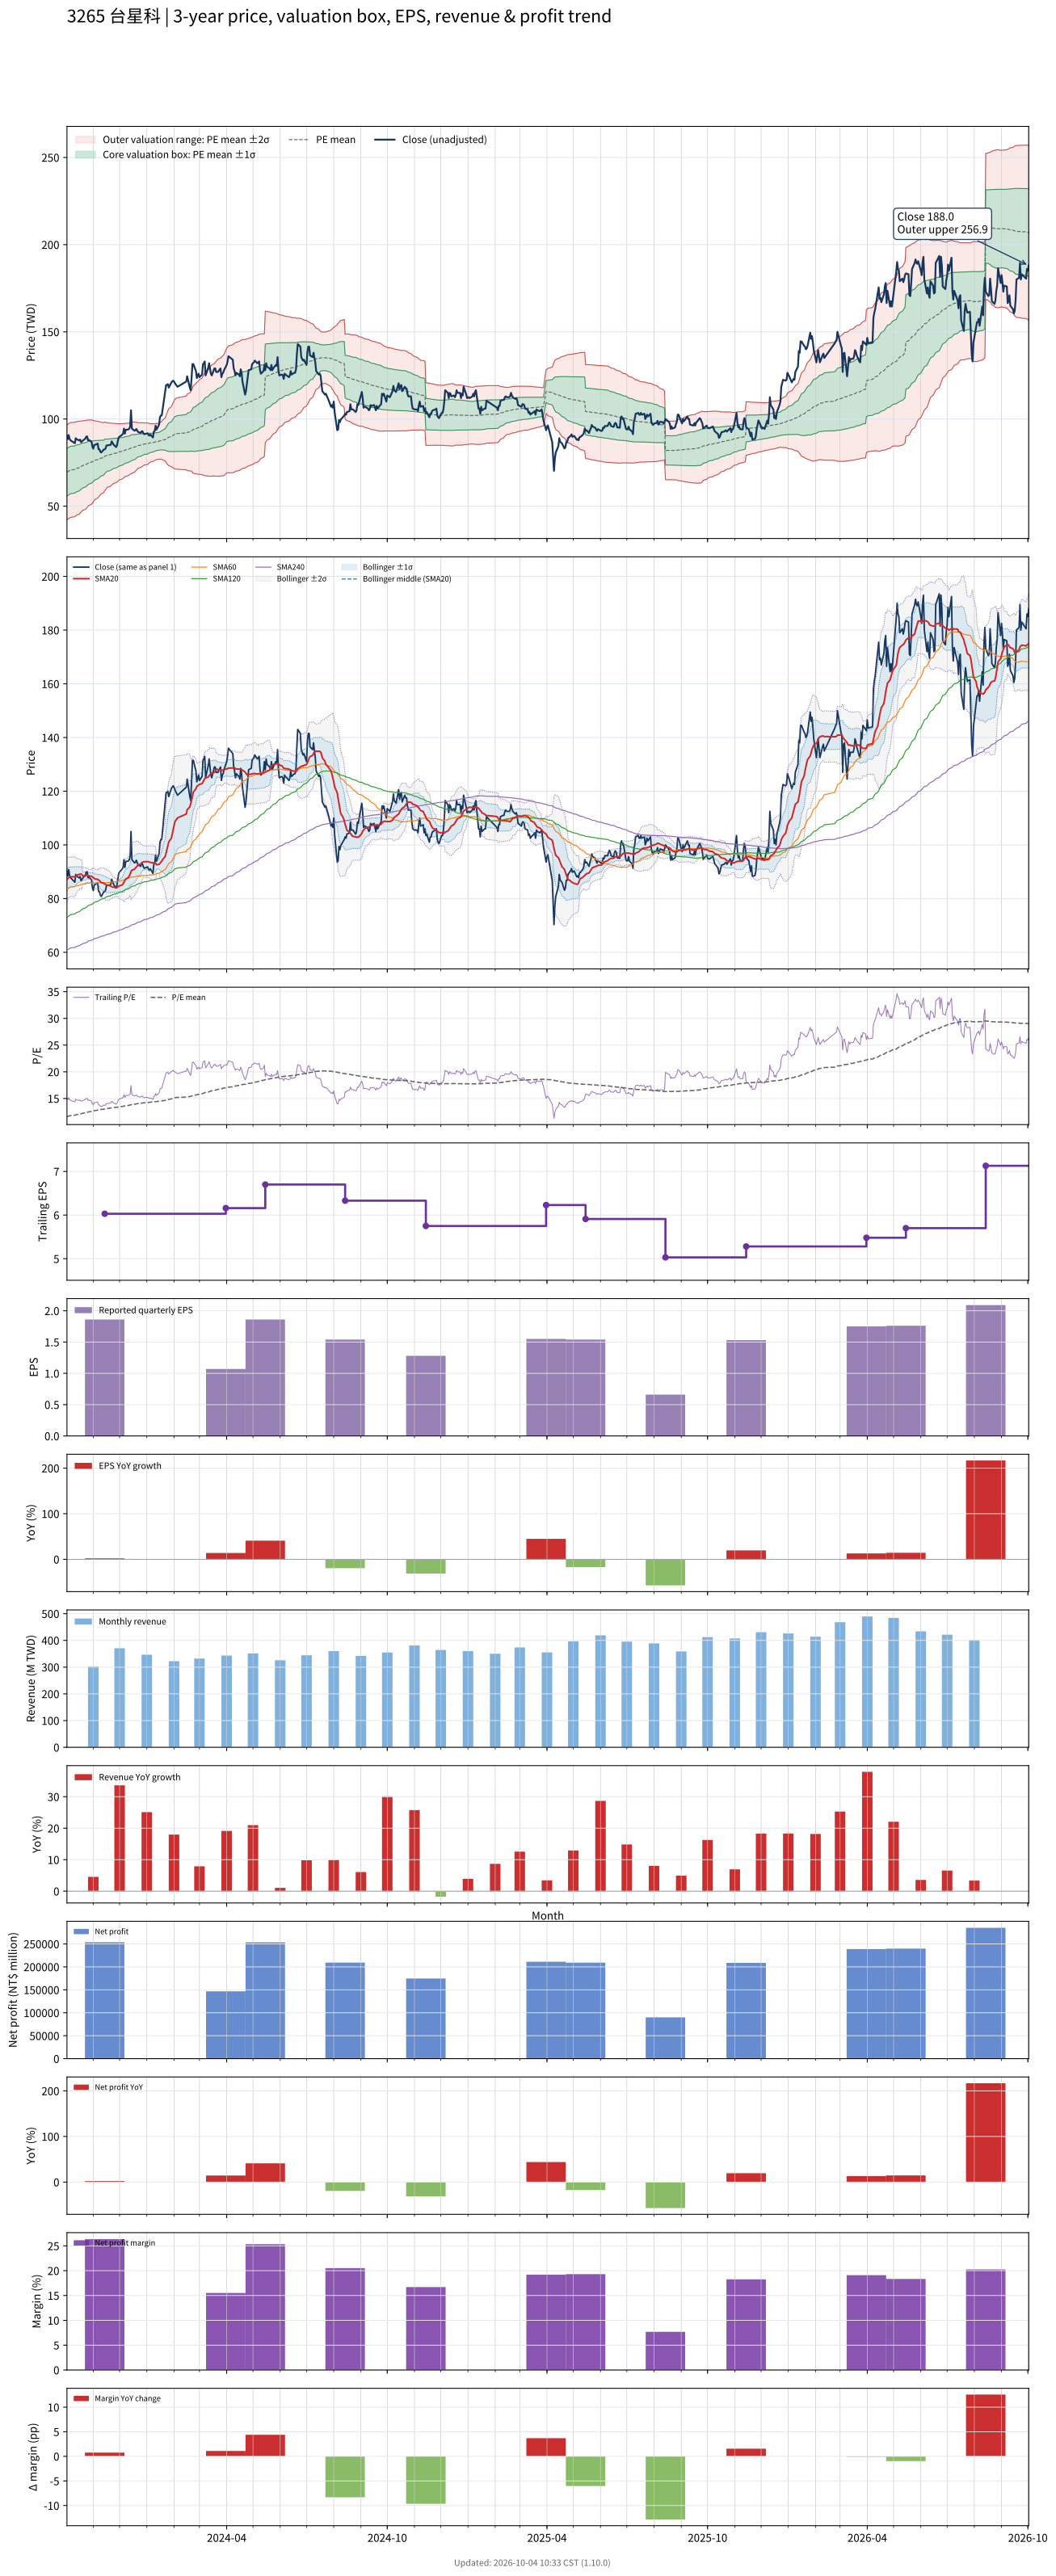

Data behind this chart, as committed beside it:
# chart-version: skill-stock-dynamic-val…
date, close, available_date, period_end, eps, ttm_eps, pe, pe_mean, pe_std, price_m2, price_m1, price_mean, price_p1, price_p2, forward_eps, forward_pe, forward_pe_mean, forward_pe_std, forward_price_m2, forward_price_m1, forward_price_mean, forward_price_p1, forward_price_p2, sma20
2023-10-02, 90.2, 2023-08-14, 2023-06-30, 1.91, 5.99, 15.06, 11.6, 2.275, 42.23, 55.86, 69.48, 83.11, 96.74, , , , , , , , , , 87.06
2023-10-03, 88.5, 2023-08-14, 2023-06-30, 1.91, 5.99, 14.77, 11.65, 2.275, 42.54, 56.17, 69.8, 83.43, 97.05, , , , , , , , , , 87.42
2023-10-04, 90.8, 2023-08-14, 2023-06-30, 1.91, 5.99, 15.16, 11.71, 2.279, 42.83, 56.48, 70.13, 83.78, 97.43, , , , , , , , , , 87.87
2023-10-05, 88.6, 2023-08-14, 2023-06-30, 1.91, 5.99, 14.79, 11.76, 2.275, 43.2, 56.82, 70.45, 84.08, 97.7, , , , , , , , , , 87.99
2023-10-06, 87.8, 2023-08-14, 2023-06-30, 1.91, 5.99, 14.66, 11.81, 2.268, 43.6, 57.18, 70.77, 84.35, 97.94, , , , , , , , , , 88.11
2023-10-11, 86.1, 2023-08-14, 2023-06-30, 1.91, 5.99, 14.37, 11.86, 2.258, 44.01, 57.54, 71.06, 84.59, 98.12, , , , , , , , , , 88.1
2023-10-12, 89, 2023-08-14, 2023-06-30, 1.91, 5.99, 14.86, 11.92, 2.25, 44.44, 57.92, 71.39, 84.87, 98.35, , , , , , , , , , 88.45
2023-10-13, 88.4, 2023-08-14, 2023-06-30, 1.91, 5.99, 14.76, 11.97, 2.239, 44.9, 58.31, 71.72, 85.13, 98.54, , , , , , , , , , 88.72
2023-10-16, 87.7, 2023-08-14, 2023-06-30, 1.91, 5.99, 14.64, 12.03, 2.223, 45.41, 58.73, 72.05, 85.36, 98.68, , , , , , , , , , 88.97
2023-10-17, 88.2, 2023-08-14, 2023-06-30, 1.91, 5.99, 14.72, 12.08, 2.205, 45.96, 59.17, 72.38, 85.59, 98.8, , , , , , , , , , 89.15
2023-10-18, 86.7, 2023-08-14, 2023-06-30, 1.91, 5.99, 14.47, 12.14, 2.183, 46.56, 59.64, 72.71, 85.78, 98.86, , , , , , , , , , 89.12
2023-10-19, 87.1, 2023-08-14, 2023-06-30, 1.91, 5.99, 14.54, 12.19, 2.157, 47.21, 60.13, 73.05, 85.96, 98.88, , , , , , , , , , 88.99
2023-10-20, 87.6, 2023-08-14, 2023-06-30, 1.91, 5.99, 14.62, 12.25, 2.142, 47.69, 60.52, 73.35, 86.18, 99.01, , , , , , , , , , 88.44
2023-10-23, 88.8, 2023-08-14, 2023-06-30, 1.91, 5.99, 14.82, 12.3, 2.126, 48.2, 60.93, 73.67, 86.4, 99.13, , , , , , , , , , 88.42
2023-10-24, 89.9, 2023-08-14, 2023-06-30, 1.91, 5.99, 15.01, 12.35, 2.111, 48.71, 61.35, 73.99, 86.64, 99.28, , , , , , , , , , 88.67
2023-10-25, 90, 2023-08-14, 2023-06-30, 1.91, 5.99, 15.03, 12.41, 2.094, 49.24, 61.78, 74.32, 86.86, 99.4, , , , , , , , , , 88.7
2023-10-26, 87.8, 2023-08-14, 2023-06-30, 1.91, 5.99, 14.66, 12.46, 2.07, 49.84, 62.24, 74.64, 87.04, 99.43, , , , , , , , , , 88.55
2023-10-27, 88, 2023-08-14, 2023-06-30, 1.91, 5.99, 14.69, 12.51, 2.044, 50.47, 62.71, 74.96, 87.2, 99.44, , , , , , , , , , 88.45
2023-10-30, 87, 2023-08-14, 2023-06-30, 1.91, 5.99, 14.52, 12.56, 2.018, 51.07, 63.17, 75.26, 87.35, 99.44, , , , , , , , , , 88.33
2023-10-31, 84.2, 2023-08-14, 2023-06-30, 1.91, 5.99, 14.06, 12.61, 1.987, 51.74, 63.64, 75.54, 87.44, 99.34, , , , , , , , , , 88.12
2023-11-01, 83, 2023-08-14, 2023-06-30, 1.91, 5.99, 13.86, 12.66, 1.949, 52.47, 64.14, 75.82, 87.49, 99.17, , , , , , , , , , 87.76
2023-11-02, 85, 2023-08-14, 2023-06-30, 1.91, 5.99, 14.19, 12.71, 1.914, 53.17, 64.64, 76.11, 87.57, 99.04, , , , , , , , , , 87.58
2023-11-03, 85.2, 2023-08-14, 2023-06-30, 1.91, 5.99, 14.22, 12.75, 1.879, 53.88, 65.13, 76.39, 87.65, 98.91, , , , , , , , , , 87.31
2023-11-06, 85.9, 2023-08-14, 2023-06-30, 1.91, 5.99, 14.34, 12.8, 1.844, 54.59, 65.64, 76.68, 87.73, 98.77, , , , , , , , , , 87.17
2023-11-07, 82.7, 2023-08-14, 2023-06-30, 1.91, 5.99, 13.81, 12.84, 1.814, 55.19, 66.05, 76.92, 87.78, 98.65, , , , , , , , , , 86.92
2023-11-08, 82.6, 2023-08-14, 2023-06-30, 1.91, 5.99, 13.79, 12.88, 1.782, 55.8, 66.48, 77.15, 87.83, 98.51, , , , , , , , , , 86.74
2023-11-09, 81.3, 2023-08-14, 2023-06-30, 1.91, 5.99, 13.57, 12.92, 1.747, 56.45, 66.91, 77.38, 87.85, 98.32, , , , , , , , , , 86.36
2023-11-10, 80.8, 2023-08-14, 2023-06-30, 1.91, 5.99, 13.49, 12.96, 1.712, 57.09, 67.34, 77.6, 87.86, 98.11, , , , , , , , , , 85.97
2023-11-13, 82.5, 2023-08-14, 2023-06-30, 1.91, 5.99, 13.77, 12.99, 1.676, 57.76, 67.8, 77.84, 87.87, 97.91, , , , , , , , , , 85.72
2023-11-14, 82.6, 2023-11-14, 2023-09-30, 1.86, 6.03, 13.7, 13.03, 1.638, 58.83, 68.71, 78.59, 88.47, 98.35, , , , , , , , , , 85.44
2023-11-15, 83.1, 2023-11-14, 2023-09-30, 1.86, 6.03, 13.78, 13.07, 1.599, 59.53, 69.18, 78.82, 88.47, 98.11, , , , , , , , , , 85.25
2023-11-16, 84.8, 2023-11-14, 2023-09-30, 1.86, 6.03, 14.06, 13.11, 1.559, 60.27, 69.67, 79.07, 88.47, 97.87, , , , , , , , , , 85.14
2023-11-17, 84.9, 2023-11-14, 2023-09-30, 1.86, 6.03, 14.08, 13.15, 1.527, 60.88, 70.09, 79.3, 88.51, 97.72, , , , , , , , , , 85
2023-11-20, 85.1, 2023-11-14, 2023-09-30, 1.86, 6.03, 14.11, 13.18, 1.511, 61.25, 70.36, 79.48, 88.59, 97.7, , , , , , , , , , 84.82
2023-11-21, 85.3, 2023-11-14, 2023-09-30, 1.86, 6.03, 14.15, 13.21, 1.491, 61.69, 70.68, 79.67, 88.66, 97.65, , , , , , , , , , 84.59
2023-11-22, 87.2, 2023-11-14, 2023-09-30, 1.86, 6.03, 14.46, 13.25, 1.469, 62.17, 71.03, 79.88, 88.74, 97.6, , , , , , , , , , 84.45
2023-11-23, 86.3, 2023-11-14, 2023-09-30, 1.86, 6.03, 14.31, 13.28, 1.449, 62.6, 71.34, 80.08, 88.81, 97.55, , , , , , , , , , 84.38
2023-11-24, 85.4, 2023-11-14, 2023-09-30, 1.86, 6.03, 14.16, 13.31, 1.429, 63.03, 71.64, 80.26, 88.87, 97.49, , , , , , , , , , 84.25
2023-11-27, 83.9, 2023-11-14, 2023-09-30, 1.86, 6.03, 13.91, 13.34, 1.408, 63.45, 71.94, 80.43, 88.91, 97.4, , , , , , , , , , 84.09
2023-11-28, 84.9, 2023-11-14, 2023-09-30, 1.86, 6.03, 14.08, 13.37, 1.388, 63.85, 72.23, 80.6, 88.97, 97.34, , , , , , , , , , 84.12
2023-11-29, 87.5, 2023-11-14, 2023-09-30, 1.86, 6.03, 14.51, 13.4, 1.369, 64.29, 72.54, 80.79, 89.05, 97.3, , , , , , , , , , 84.35
2023-11-30, 89.4, 2023-11-14, 2023-09-30, 1.86, 6.03, 14.83, 13.43, 1.351, 64.71, 72.86, 81, 89.15, 97.3, , , , , , , , , , 84.57
2023-12-01, 89.9, 2023-11-14, 2023-09-30, 1.86, 6.03, 14.91, 13.47, 1.331, 65.17, 73.19, 81.22, 89.25, 97.28, , , , , , , , , , 84.81
2023-12-04, 91, 2023-11-14, 2023-09-30, 1.86, 6.03, 15.09, 13.51, 1.316, 65.57, 73.51, 81.44, 89.37, 97.31, , , , , , , , , , 85.06
2023-12-05, 91.7, 2023-11-14, 2023-09-30, 1.86, 6.03, 15.21, 13.54, 1.297, 66.03, 73.85, 81.67, 89.49, 97.31, , , , , , , , , , 85.51
2023-12-06, 94.5, 2023-11-14, 2023-09-30, 1.86, 6.03, 15.67, 13.59, 1.285, 66.42, 74.17, 81.92, 89.67, 97.42, , , , , , , , , , 86.11
2023-12-07, 91.6, 2023-11-14, 2023-09-30, 1.86, 6.03, 15.19, 13.62, 1.267, 66.86, 74.5, 82.14, 89.78, 97.43, , , , , , , , , , 86.62
2023-12-08, 93.8, 2023-11-14, 2023-09-30, 1.86, 6.03, 15.56, 13.66, 1.259, 67.18, 74.77, 82.36, 89.95, 97.54, , , , , , , , , , 87.27
2023-12-11, 94, 2023-11-14, 2023-09-30, 1.86, 6.03, 15.59, 13.7, 1.246, 67.57, 75.09, 82.6, 90.11, 97.62, , , , , , , , , , 87.84
2023-12-12, 94.5, 2023-11-14, 2023-09-30, 1.86, 6.03, 15.67, 13.74, 1.232, 67.98, 75.41, 82.84, 90.27, 97.69, , , , , , , , , , 88.44
2023-12-13, 95.7, 2023-11-14, 2023-09-30, 1.86, 6.03, 15.87, 13.78, 1.222, 68.34, 75.71, 83.08, 90.45, 97.82, , , , , , , , , , 89.07
2023-12-14, 105, 2023-11-14, 2023-09-30, 1.86, 6.03, 17.41, 13.83, 1.24, 68.44, 75.92, 83.4, 90.88, 98.36, , , , , , , , , , 90.08
2023-12-15, 94.5, 2023-11-14, 2023-09-30, 1.86, 6.03, 15.67, 13.87, 1.221, 68.92, 76.28, 83.64, 91, 98.37, , , , , , , , , , 90.56
2023-12-18, 93.3, 2023-11-14, 2023-09-30, 1.86, 6.03, 15.47, 13.91, 1.193, 69.5, 76.69, 83.88, 91.08, 98.27, , , , , , , , , , 90.97
2023-12-19, 93.5, 2023-11-14, 2023-09-30, 1.86, 6.03, 15.51, 13.95, 1.165, 70.07, 77.1, 84.12, 91.15, 98.18, , , , , , , , , , 91.38
2023-12-20, 94.3, 2023-11-14, 2023-09-30, 1.86, 6.03, 15.64, 13.99, 1.141, 70.61, 77.49, 84.36, 91.24, 98.12, , , , , , , , , , 91.73
2023-12-21, 93.5, 2023-11-14, 2023-09-30, 1.86, 6.03, 15.51, 14.03, 1.112, 71.18, 77.89, 84.6, 91.3, 98.01, , , , , , , , , , 92.09
2023-12-22, 92.6, 2023-11-14, 2023-09-30, 1.86, 6.03, 15.36, 14.06, 1.085, 71.73, 78.27, 84.81, 91.35, 97.9, , , , , , , , , , 92.45
2023-12-25, 92, 2023-11-14, 2023-09-30, 1.86, 6.03, 15.26, 14.1, 1.063, 72.19, 78.6, 85, 91.41, 97.82, , , , , , , , , , 92.86
... 670 more rows
